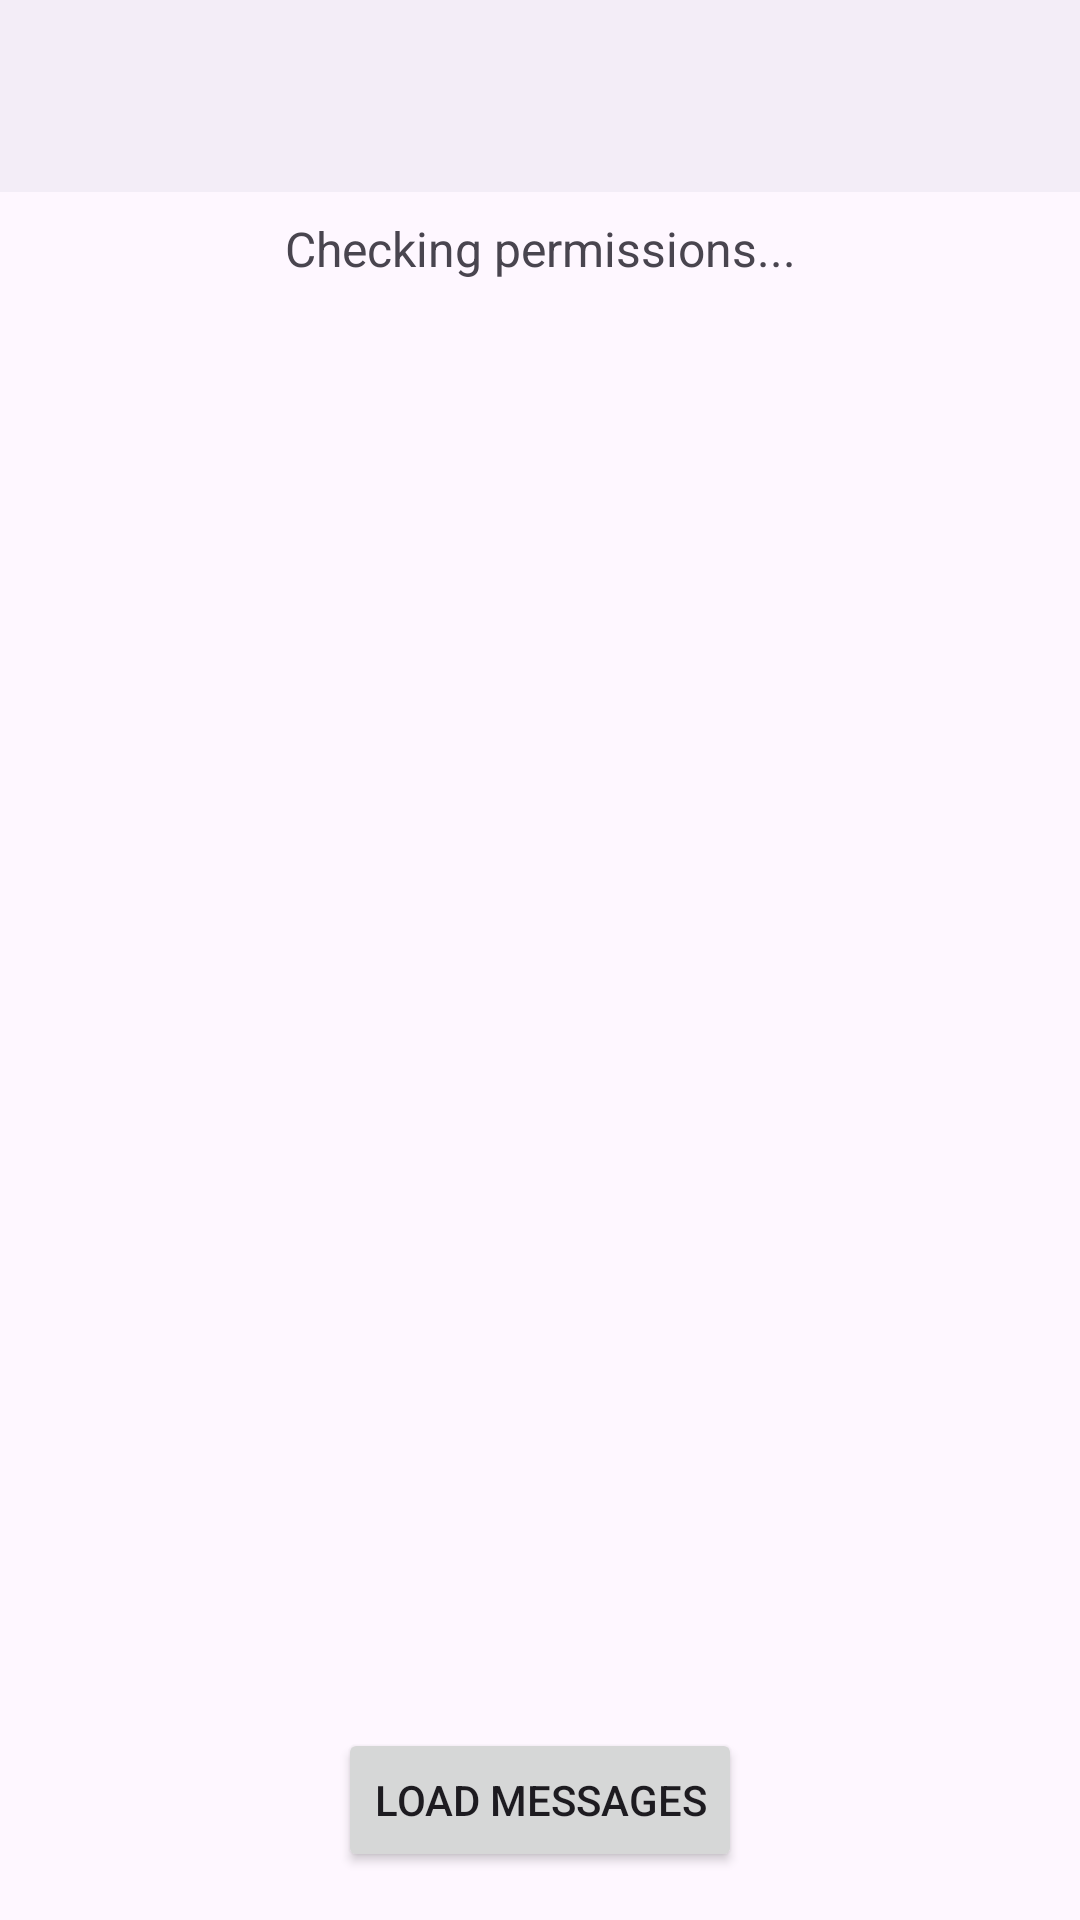

The Android layout XML behind this screen, and the referenced resources:
<!-- AndroidManifest.xml: application theme Theme.Forwarder -->
<!-- res/layout/activity_dashboard.xml -->
<?xml version="1.0" encoding="utf-8"?>
<androidx.coordinatorlayout.widget.CoordinatorLayout xmlns:android="http://schemas.android.com/apk/res/android"
    xmlns:app="http://schemas.android.com/apk/res-auto"
    xmlns:tools="http://schemas.android.com/tools"
    android:layout_width="match_parent"
    android:layout_height="match_parent"
    android:fitsSystemWindows="true">

    <com.google.android.material.appbar.AppBarLayout
        android:id="@+id/appbar"
        android:layout_width="match_parent"
        android:layout_height="wrap_content">

        <com.google.android.material.appbar.CollapsingToolbarLayout
            android:layout_width="match_parent"
            android:layout_height="wrap_content"
            app:layout_scrollFlags="scroll|exitUntilCollapsed"
            app:title="@string/pending"
            app:toolbarId="@+id/toolbar">

            <androidx.appcompat.widget.Toolbar
                android:id="@+id/toolbar"
                android:layout_width="match_parent"
                android:layout_height="?attr/actionBarSize"
                android:background="@android:color/transparent"
                android:minHeight="?attr/actionBarSize"
                android:theme="?attr/actionBarTheme"
                android:title="DashBoard" />
        </com.google.android.material.appbar.CollapsingToolbarLayout>
    </com.google.android.material.appbar.AppBarLayout>

    <androidx.constraintlayout.widget.ConstraintLayout
        android:id="@+id/main"
        android:layout_width="match_parent"
        android:layout_height="match_parent"
        app:layout_behavior="com.google.android.material.appbar.AppBarLayout$ScrollingViewBehavior"
        tools:context=".presentation.PermissionCheckActivity">

        <TextView
            android:id="@+id/statusTextView"
            android:layout_width="wrap_content"
            android:layout_height="wrap_content"
            android:layout_marginTop="8dp"
            android:text="@string/checking_permissions"
            android:textSize="16sp"
            app:layout_constraintEnd_toEndOf="parent"
            app:layout_constraintStart_toStartOf="parent"
            app:layout_constraintTop_toTopOf="parent" />

        <androidx.recyclerview.widget.RecyclerView
            android:id="@+id/messageRecyclerView"
            android:layout_width="0dp"
            android:layout_height="0dp"
            android:layout_marginTop="8dp"
            android:layout_marginBottom="8dp"
            app:layout_constraintBottom_toTopOf="@+id/startButton"
            app:layout_constraintEnd_toEndOf="parent"
            app:layout_constraintStart_toStartOf="parent"
            app:layout_constraintTop_toBottomOf="@id/statusTextView" />

        <Button
            android:id="@+id/startButton"
            android:layout_width="wrap_content"
            android:layout_height="wrap_content"
            android:layout_marginBottom="16dp"
            android:text="@string/load_messages"
            app:layout_constraintBottom_toBottomOf="parent"
            app:layout_constraintEnd_toEndOf="parent"
            app:layout_constraintStart_toStartOf="parent" />

    </androidx.constraintlayout.widget.ConstraintLayout>

</androidx.coordinatorlayout.widget.CoordinatorLayout>
<!-- resources referenced by this layout -->
<resources>
  <string name="checking_permissions">Checking permissions...</string>
  <string name="load_messages">Load Messages</string>
  <string name="pending">Pending</string>
  <style name="Theme.Forwarder" parent="Base.Theme.Forwarder" />
  <style name="Base.Theme.Forwarder" parent="Theme.Material3.DayNight.NoActionBar">
          
          
          <item name="android:statusBarColor">?attr/colorPrimary</item>
          <item name="android:windowLightStatusBar">true</item>
      </style>
</resources>
